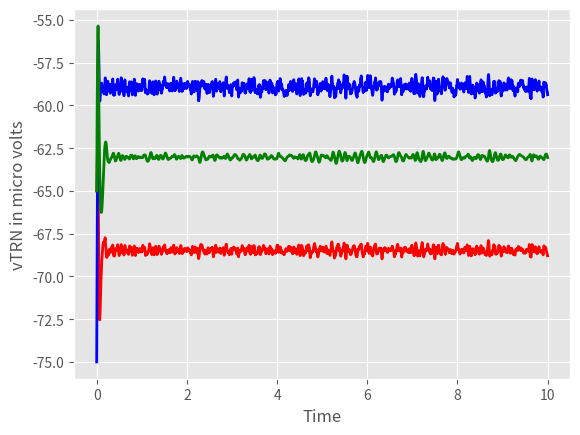

Here is the Python script that generated this plot: (Note: this script raises an exception after producing the figure.)
from __future__ import division

import datetime
import math
import time

import numpy as np

import matplotlib.pyplot as plt
from scipy import signal
from scipy.signal import butter, lfilter

plt.style.use('ggplot')
global tMax, tTCR, tTRN, tIN, vThr, sigma, rRetToTCR, rRetToIN, rInToTCR, r_TRN_to_TCR, T, timeList, iRetToTCR, iRetToIN, iInToTCR, iInToIn, i_TRN_to_TCR, i_TRN_to_TRN, betaAmpa, betaGaba, vTCR, vIN, iLeakTCR, iLeakIN, gAmpaRetToTCR, gAmpaRetToIN, gGabaInToTCR, EAmpa, EGaba, EGaba_TRN_or_IN_to_TCR, EGaba_TRN_to_TRN_or_IN_to_IN, cIRE, cTRE, cISI, cTII, cNSI, gLeakIN, gLeakTCR, ELeakIN, ELeakTCR, r_TCR_to_TRN, iLeakTRN, cTNI, gLeakTRN, ELeakTRN
tTCR = [0] * 10000
tTRN = [0] * 10000
tIN = [0] * 10000
rRetToTCR = [0] * 10000
r_TCR_to_TRN = [0] * 10000
r_TRN_to_TCR = [0] * 10000
rInToTCR = [0] * 10000
rRetToIN = [0] * 10000
iRetToTCR = [0] * 10000
iRetToIN = [0] * 10000
i_TCR_to_TRN = [0] * 10000
iInToTCR = [0] * 10000
i_TRN_to_TCR = [0] * 10000
i_TRN_to_TRN = [0] * 10000
iInToIn = [0] * 10000
timeList = np.arange(0, 10.000, 0.001)
betaAmpa = 50
betaGaba = 40
vTCR = [0] * 10000
vIN = [0] * 10000
vTRN = [0] * 10000
iLeakTCR = [0] * 10000
iLeakIN = [0] * 10000
iLeakTRN = [0] * 10000
iLeakTCR[0] = 0.0001
iLeakIN[0] = 0.0001
iLeakTRN[0] = 0.0001
gAmpaRetToTCR = 300
gAmpaRetToIN = 100
EAmpa = 0
EGaba_TRN_or_IN_to_TCR = -85
EGaba_TRN_to_TRN_or_IN_to_IN = -75
cIRE = 47.4
cTRE = 7.1
cTNI = 11.5875
cISI = 23.6
cNTE = 35
cTII = 15.45
cNSI = 20
gLeakTCR = 10
gLeakIN = 10
gLeakTRN = 10
ELeakTCR = -55
ELeakIN = -72.5
ELeakTRN = -72.5
vTCR[0] = -65
vIN[0] = -75
vTRN[0] = -65
gAmpaTCRToTRN = 100
gGaba = 100
gGabaInToTCR = 100


def vRetinaInitialisation():
    global a, b
    mean = -65
    standardDeviation = 2
    variance = math.pow(standardDeviation, 2)
    a = (mean - (variance / 2))
    b = ((mean * 2) - a)


def generateRandomUniformNumbers():
    global vRet
    # 10k because of decided timestamps, sampling frequency is 1000Hz so 1 sec gives 1k data values and there are 10k seconds / 1k freq = 1000 data inputs for 1 sec.
    vRet = np.random.uniform(a, b, 10000)


def plotNoise():
    plt.plot(timeList, vRet)
    plt.show()


def computeTRet():  # equation 5 tRet
    global tRet
    tRet = []

    for i in range(0, len(vRet)):
        tRet.append(tMax / (1 + math.exp(-((vRet[i] - vThr) / sigma))))


def fAmpa(X, Y, ij):  # equation 6 using runge kutta, ampa connection
    #alpha = 1000
    # return (3 * math.exp((-1*X)) - (0.4 * Y))
    if(np.isnan(Y)):
        print("the ith value of rRetToTCR is causing trouble", ij)
        exit()
    return ((1000 * X * (1 - Y)) - (betaAmpa * Y))


def fGaba(X, Y, ij):  # equation 6 using runge kutta, gaba connection
    #alpha = 1000
    # return (3 * math.exp((-1*X)) - (0.4 * Y))
    if(np.isnan(Y)):
        print("the ith value of rRetToTCR is causing trouble", ij)
        exit()
    return ((1000 * X * (1 - Y)) - (betaGaba * Y))


def functionRungeKutta():
    # get done with steps, there is no need of steps.
    h = 0.001
    tTCR[0] = ((tMax) / (1 + math.exp(-1 * ((vTCR[0] - vThr) / sigma))))
    tIN[0] = (tMax / (1 + math.exp(-((vIN[0] - vThr) / sigma))))
    tTRN[0] = ((tMax) / (1 + math.exp(-1 * ((vTRN[0] - vThr) / sigma))))
    iRetToTCR[0] = (gAmpaRetToTCR * rRetToTCR[0] * (vTCR[0] - EAmpa) * cTRE)
    iRetToIN[0] = (gAmpaRetToIN * rRetToIN[0] * (vIN[0] - EAmpa) * cIRE)
    i_TCR_to_TRN[0] = (gAmpaTCRToTRN * r_TCR_to_TRN[0]
                       * (vTRN[0] - EAmpa) * cNTE)
    iInToTCR[0] = (gGaba * rInToTCR[0] *
                   (vTCR[0] - EGaba_TRN_or_IN_to_TCR) * cTII)
    iInToIn[0] = (gGaba * rInToTCR[0] * (vIN[0] -
                                         EGaba_TRN_to_TRN_or_IN_to_IN) * cISI)
    i_TRN_to_TCR[0] = (gGabaInToTCR * r_TRN_to_TCR[0] *
                       (vTCR[0] - EGaba_TRN_or_IN_to_TCR) * cTNI)
    i_TRN_to_TRN[0] = (gGaba * r_TRN_to_TCR[0] *
                       (vTRN[0] - EGaba_TRN_to_TRN_or_IN_to_IN) * cNSI)

    for i in range(0, 9999):
        # all the rS
        # rRetToTCR is the rate of change of current
        rRetToTCR[i+1] = rRetToTCR[i] + h * fAmpa(tRet[i], rRetToTCR[i], i)
        rRetToIN[i+1] = rRetToIN[i] + h * fAmpa(tRet[i], rRetToIN[i], i)
        r_TCR_to_TRN[i+1] = r_TCR_to_TRN[i] + \
            h * fAmpa(tTCR[i], r_TCR_to_TRN[i], i)
        rInToTCR[i+1] = rInToTCR[i] + h * fGaba(tIN[i], rInToTCR[i], i)
        r_TRN_to_TCR[i+1] = r_TRN_to_TCR[i] + \
            h * fGaba(tTRN[i], r_TRN_to_TCR[i], i)
        # all the iS
        # iret to tcr is the signal that went from retina to tcr population
        iRetToTCR[i+1] = gAmpaRetToTCR * \
            rRetToTCR[i+1] * (vTCR[i] - EAmpa) * cTRE
        iRetToIN[i+1] = gAmpaRetToIN * rRetToIN[i+1] * (vIN[i] - EAmpa) * cIRE
        iInToTCR[i+1] = gGaba * rInToTCR[i+1] * \
            (vTCR[i] - EGaba_TRN_or_IN_to_TCR) * cTII
        iInToIn[i+1] = gGaba * rInToTCR[i+1] * \
            (vIN[i] - EGaba_TRN_to_TRN_or_IN_to_IN) * cISI
        i_TCR_to_TRN[i+1] = gAmpaTCRToTRN * \
            r_TCR_to_TRN[i+1] * (vTRN[i] - EAmpa) * cNTE
        # gGabaInToTCR is the same for this connection, hence, used here.
        i_TRN_to_TCR[i+1] = gGabaInToTCR * r_TRN_to_TCR[i+1] * \
            (vTCR[i] - EGaba_TRN_or_IN_to_TCR) * cTNI
        i_TRN_to_TRN[i+1] = (gGaba * r_TRN_to_TCR[i+1] *
                             (vTRN[i] - EGaba_TRN_to_TRN_or_IN_to_IN) * cNSI)
        # all the iLeaks
        # i is the current of the population
        iLeakTCR[i+1] = ((gLeakTCR * (vTCR[i] - (ELeakTCR))))
        iLeakIN[i+1] = ((gLeakIN * (vIN[i] - (ELeakIN))))
        iLeakTRN[i+1] = ((gLeakTRN * (vTRN[i] - ELeakIN)))
        # all the v
        # vTcr is the post synaptic value
        # And tTCR is initialised first which affects membrane related stuff eg  leak current and leak voltage related chijo ko change kar rahe which intern are changing the vtcr
        vTCR[i+1] = vTCR[i] + h * \
            (-1 * (iRetToTCR[i] + iInToTCR[i] + i_TRN_to_TCR[i] + iLeakTCR[i]))
        vIN[i+1] = vIN[i] + h * (-1 * (iRetToIN[i] + iInToIn[i] + iLeakIN[i]))
        # adding trn to tcr's current because that is the same value for iTRN_to_TRN
        vTRN[i+1] = vTRN[i] + h * \
            (-1 * (i_TCR_to_TRN[i] + i_TRN_to_TRN[i] + iLeakTRN[i]))
        # the remaining tS
        # tTCR is the presynaptic value
        tTCR[i+1] = ((tMax) / (1 + math.exp(-1 * ((vTCR[i+1] - vThr) / sigma))))
        tIN[i+1] = ((tMax) / (1 + math.exp(-1 * ((vIN[i+1] - vThr) / sigma))))
        tTRN[i+1] = ((tMax) / (1 + math.exp(-1 * ((vTRN[i] - vThr) / sigma))))


def plotAll():
    plt.plot(timeList, vTCR, 'r', linewidth=2.0)
    plt.xlabel('Time')
    plt.ylabel('vTCR in micro volts')
    plt.show()
    plt.plot(timeList, vIN, 'b', linewidth=2.0)
    plt.xlabel('Time')
    plt.ylabel('vIN in micro volts')
    plt.show()
    plt.plot(timeList, vTRN, 'g', linewidth=2.0)
    plt.xlabel('Time')
    plt.ylabel('vTRN in micro volts')
    plt.show()
    l = [vTCR]
    for i in l:
        #i = butter_bandpass_filter(i,1, 100, 1000, order=10)

        f, Pxx_spec = signal.welch(i, 1000, 'hanning', 500, scaling='spectrum')
        np.save('objects/simulation_model_power.npy', Pxx_spec)
        np.save('objects/simulation_model_freq.npy', f)
        plt.figure()
        plt.semilogy(f, Pxx_spec, linewidth=2.0)
        plt.xlabel('frequency [Hz]')
        plt.ylabel('Linear spectrum [V RMS]')
        plt.title('Power spectrum (scipy.signal.welch)')
        plt.show()


if __name__ == "__main__":
    vRetinaInitialisation()
    generateRandomUniformNumbers()
    print("-------------------------")
    tMax = 1
    vThr = -32

    sigma = 3.7
    computeTRet()
    # we know these values from the paper.
    rRetToTCR[0] = (0.002)
    rRetToIN[0] = 0.001
    r_TCR_to_TRN[0] = (0.003)
    rInToTCR[0] = 0.004
    r_TRN_to_TCR[0] = 0.005

    rRetToIN[0] = (0.002)
    functionRungeKutta()
    plotAll()
